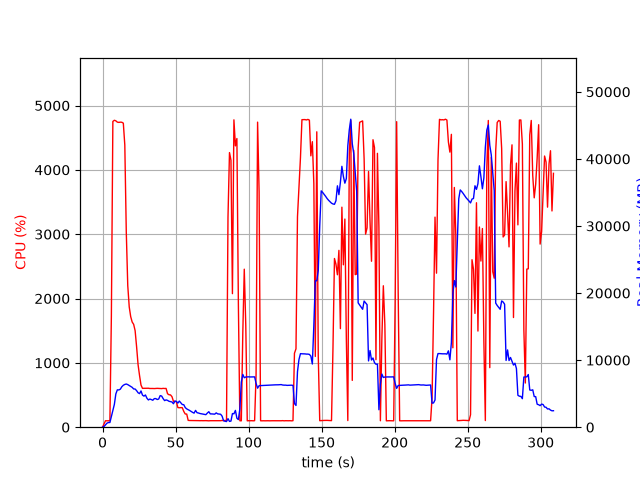

The file beside this chart, header and first rows:
elapsed_time, nproc, cpu, mem_real, mem_virtual
4.00543212890625e-05, 1, 0.0, 7.844, 3185
1.006, 1, 49.7, 101.3, 782.3
2.014, 1, 100.2, 357.3, 1902
3.021, 1, 99.3, 597, 3182
4.028, 1, 100.3, 697.1, 2670
5.036, 1, 100.3, 697.1, 2670
6.044, 1, 1724, 1602, 7483
7.065, 1, 4752, 2560, 8545
8.086, 1, 4771, 3398, 9458
9.107, 1, 4762, 4963, 11097
10.13, 1, 4742, 5570, 11609
11.16, 1, 4738, 5556, 11790
12.18, 1, 4741, 5669, 11991
13.2, 1, 4740, 6032, 12429
14.22, 1, 4726, 6252, 12716
15.24, 1, 4386, 6376, 13140
16.25, 1, 3033, 6439, 13408
17.26, 1, 2201, 6349, 13664
18.27, 1, 1869, 6218, 13752
19.28, 1, 1718, 6081, 13752
20.29, 1, 1635, 5943, 13816
21.3, 1, 1599, 5703, 13816
22.31, 1, 1501, 5691, 14112
23.31, 1, 1251, 5451, 14224
24.32, 1, 973.0, 5137, 14256
25.33, 1, 804.4, 5007, 14404
26.34, 1, 654.6, 5402, 14872
27.35, 1, 604.2, 4786, 15000
28.36, 1, 604.1, 4632, 15000
29.37, 1, 604.6, 4804, 15336
30.38, 1, 605.0, 4326, 15336
31.39, 1, 605.8, 4062, 15336
32.4, 1, 601.7, 4197, 15336
33.41, 1, 602.2, 4119, 15336
34.41, 1, 601.7, 4017, 15336
35.42, 1, 600.4, 4259, 15336
36.43, 1, 601.7, 4268, 15336
37.44, 1, 603.9, 4127, 15336
38.45, 1, 602.3, 4204, 15336
39.46, 1, 601.4, 4709, 15528
40.47, 1, 599.9, 4644, 15752
41.48, 1, 603.5, 4266, 15752
42.49, 1, 601.3, 3967, 15752
43.5, 1, 602.9, 4070, 15752
44.51, 1, 520.2, 3997, 15752
45.52, 1, 504.4, 3863, 15752
46.53, 1, 502.1, 3813, 15752
47.54, 1, 474.5, 3761, 15752
48.55, 1, 403.0, 3496, 15752
49.56, 1, 401.9, 3897, 15752
50.57, 1, 395.4, 3846, 15752
51.58, 1, 305.0, 3598, 15752
52.59, 1, 302.3, 3895, 15752
53.59, 1, 304.3, 3634, 15752
54.6, 1, 302.9, 3379, 15752
55.61, 1, 245.6, 3357, 15752
56.62, 1, 205.1, 2924, 15752
57.63, 1, 204.3, 2731, 15752
58.64, 1, 106.0, 2610, 15752
59.65, 1, 104.1, 2490, 15752
... 246 more rows
